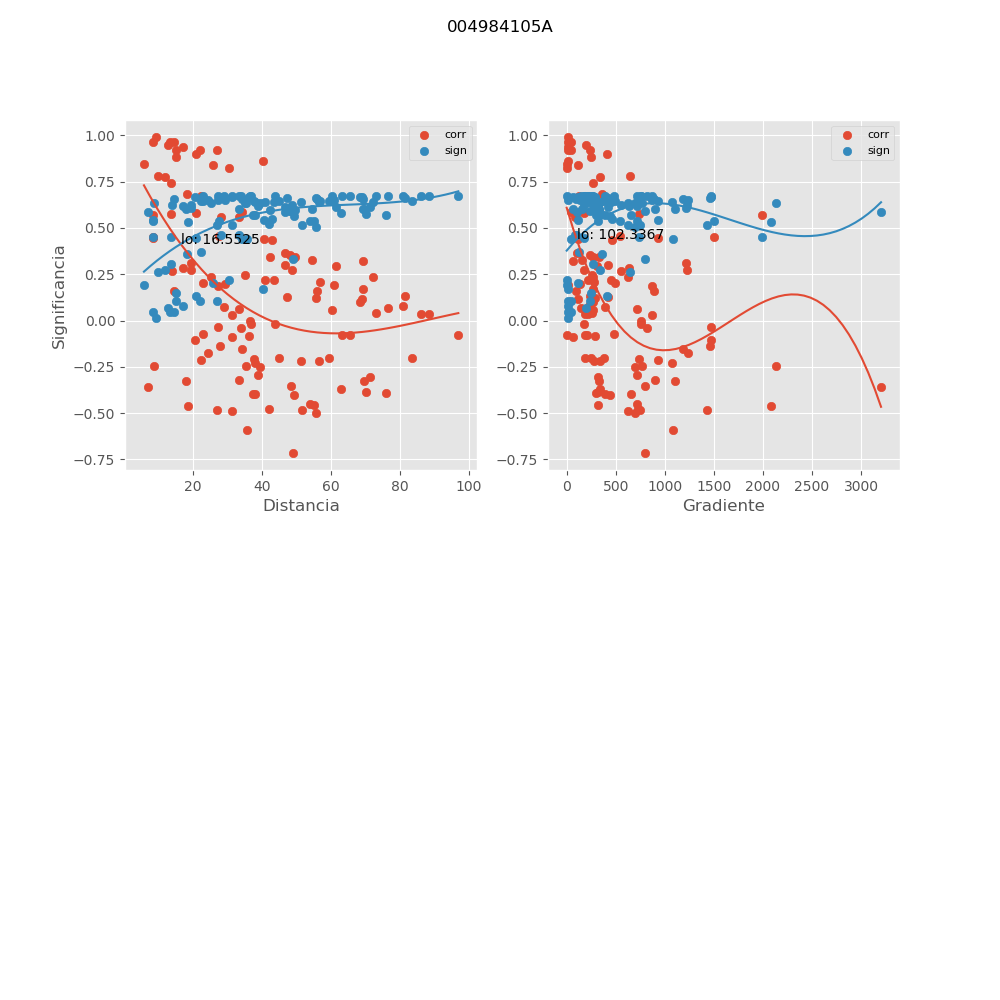

The data file committed next to this chart (first rows):
, mx_co, mx_di, mx_gr, mx_si
0, -0.4633, 18.79, 2081, 0.5297
1, -0.713, 49.17, 796.8, 0.3316
2, 0.8979, 20.92, 411.5, 0.1308
3, 0.5862, 34.23, 46.53, 0.4427
4, 0.3428, 42.48, 268.5, 0.5952
5, 0.3554, 48.3, 236.2, 0.5893
6, -0.0806, 65.46, 5.806, 0.6701
7, -0.3062, 71.34, 320.4, 0.6112
8, -0.2025, 83.51, 243.8, 0.6468
9, -0.08012, 96.96, 205.7, 0.6702
10, -0.4809, 27.11, 1430, 0.5185
11, -0.5909, 35.8, 1087, 0.4389
12, 0.4541, 27.68, 547.2, 0.5354
13, -0.218, 56.6, 340, 0.6424
14, 0.03444, 88.51, 183.7, 0.6737
15, 0.823, 30.45, 2.51, 0.2176
16, -0.1051, 20.75, 1470, 0.667
17, -0.1376, 27.95, 1456, 0.6617
18, -0.03885, 33.91, 816.8, 0.6735
19, -0.2926, 38.86, 712.7, 0.6167
20, -0.5014, 55.72, 695, 0.5049
21, 0.05496, 60.47, 268.7, 0.6724
22, 0.04037, 73.17, 256.2, 0.6734
23, 0.03584, 86.19, 222.3, 0.6736
24, 0.9665, 8.409, 39.12, 0.04438
25, 0.939, 17.1, 11.05, 0.07981
26, 0.2724, 19.54, 1226, 0.6244
27, 0.125, 47.23, 420.4, 0.6639
28, -0.3891, 76.04, 300.3, 0.5724
29, -0.477, 42.25, 723.6, 0.521
30, -0.229, 38.12, 1070, 0.6391
31, -0.01928, 36.89, 752.8, 0.6742
32, -0.2061, 37.74, 735.9, 0.6458
33, -0.3552, 48.4, 801.6, 0.5894
34, 0.3414, 49.75, 328.1, 0.5959
35, 0.2968, 61.54, 305.8, 0.6151
36, 0.2338, 72.33, 266, 0.6376
37, 0.9191, 22.06, 18.37, 0.1047
38, 0.9656, 14.59, 18.19, 0.04559
39, 0.06365, 33.5, 717.2, 0.6717
40, 0.4331, 43.03, 463.3, 0.548
41, -0.2018, 59.57, 384.7, 0.647
42, 0.5773, 13.83, 737.5, 0.4497
43, 0.6704, 22.43, 124.9, 0.3714
44, 0.5616, 28.33, 98.86, 0.4618
45, -0.1999, 45.13, 182.3, 0.6475
46, -0.2172, 51.35, 277.5, 0.6427
47, -0.07734, 63.17, 186, 0.6704
48, 0.06842, 76.65, 147.9, 0.6713
49, -0.1779, 24.45, 1234, 0.6531
50, -0.322, 33.56, 903.2, 0.6045
51, 0.782, 10.08, 649, 0.262
52, -0.08625, 36.32, 292.9, 0.6695
53, 0.1154, 69.08, 110.8, 0.6655
54, 0.4518, 8.642, 1504, 0.5368
55, 0.1611, 14.53, 894.9, 0.657
56, -0.08705, 31.34, 62.94, 0.6694
57, -0.3956, 37.52, 651.5, 0.5689
58, -0.4003, 49.4, 444.4, 0.5664
59, -0.372, 62.88, 342.5, 0.5812
... 60 more rows
